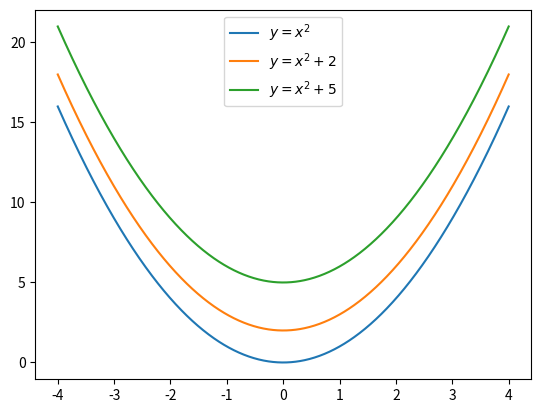

The script that saved this image: (Note: this script raises an exception after producing the figure.)
import numpy as np
import matplotlib.pyplot as plt

x = np.linspace(-4, 4, 1000)

fig, ax = plt.subplots()
ax.plot(x, x**2, label='$y=x^2$')
ax.plot(x, x**2 + 2, label='$y=x^2+2$')
ax.plot(x, x**2 + 5, label='$y=x^2+5$')
ax.legend()

plt.show()


from sympy import symbols, integrate, solve, Eq

x, C = symbols('x C')

integral = integrate(4 * x**5) + C
integral

y_equals = Eq(integral, 2)
y_equals


solve(y_equals, C)[0].evalf(subs={x: 1})